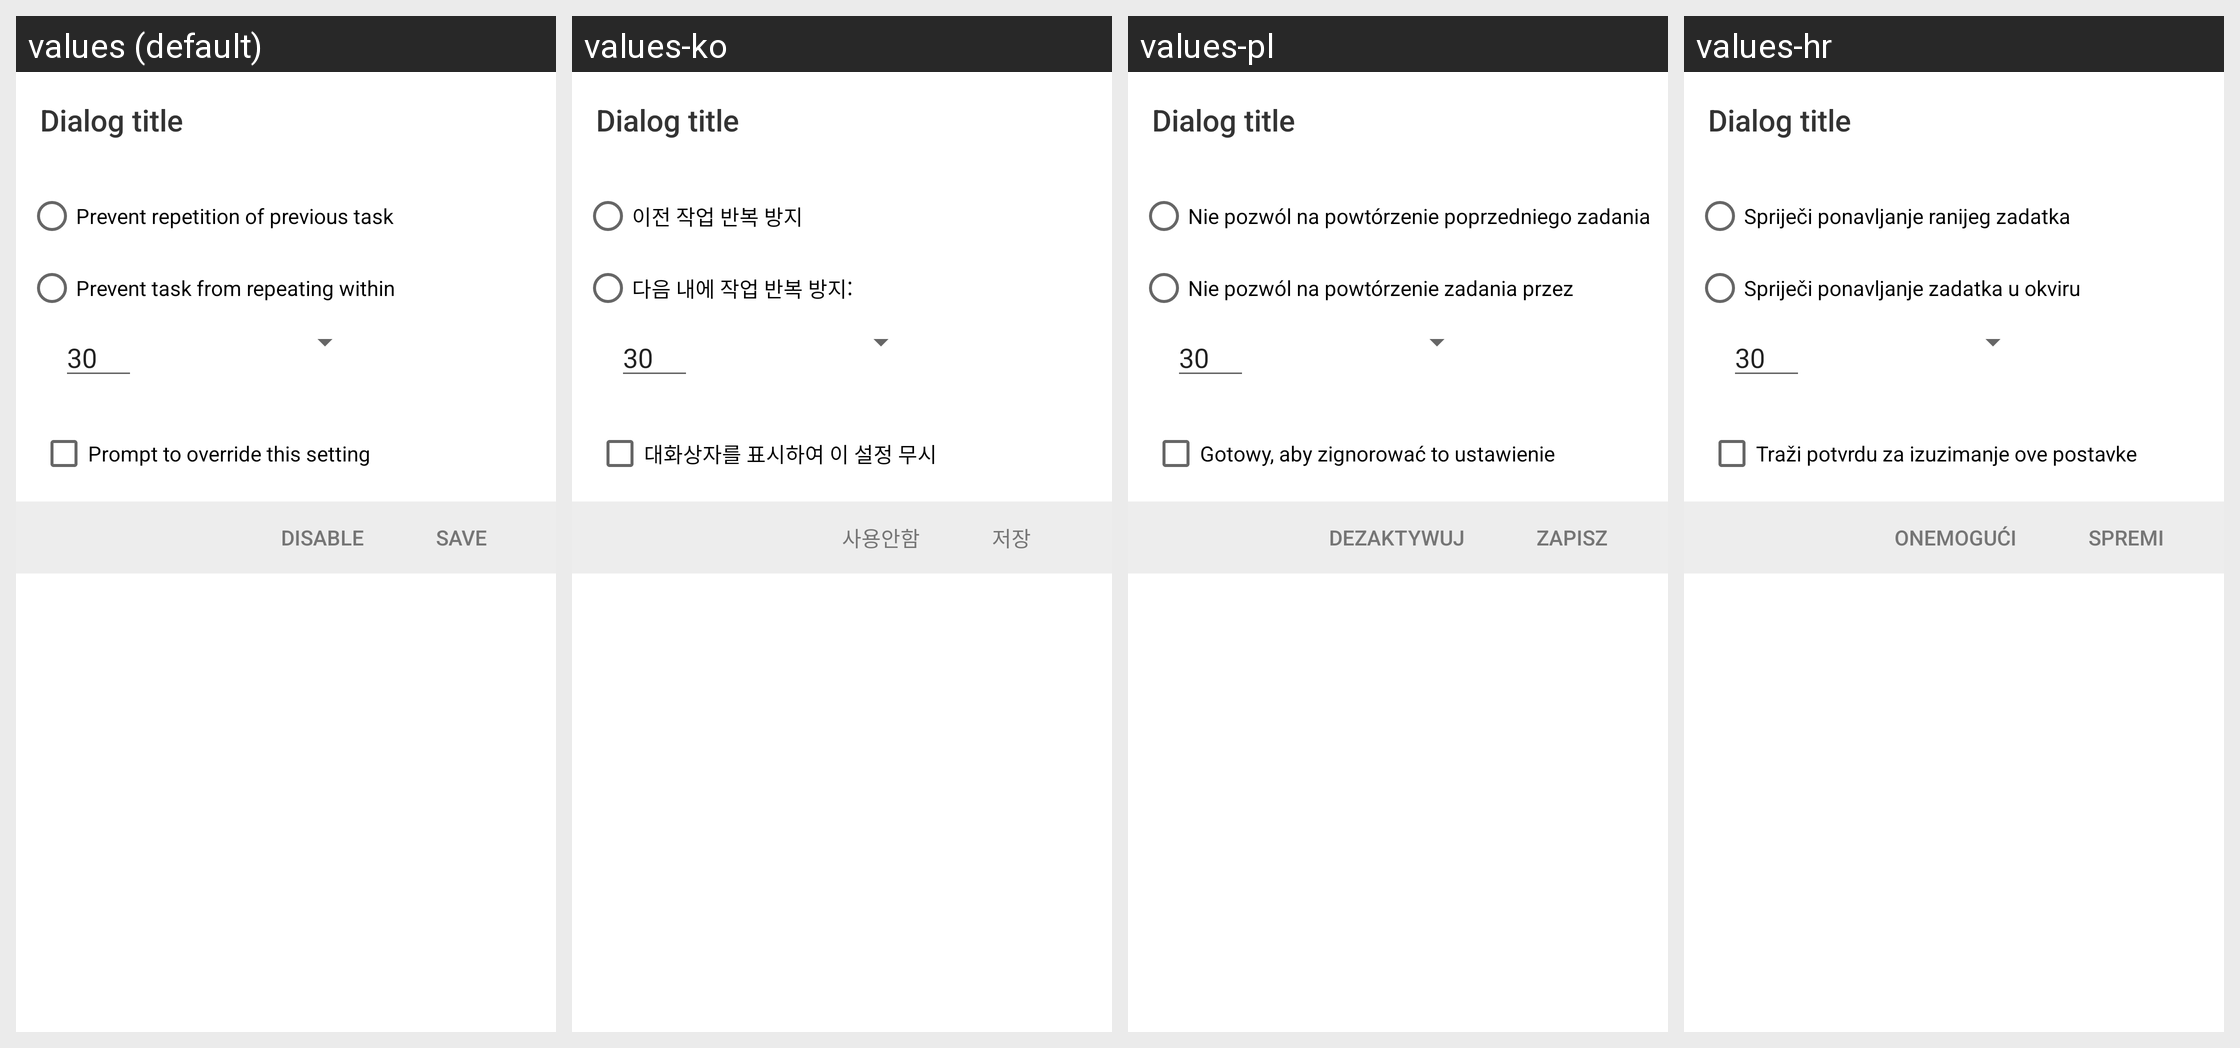

Translations of the strings shown on this Android screen, per locale in the grid:
Android screen res/layout/dialog_rate_limit.xml rendered under 4 locales, left to right: values (default), values-ko, values-pl, values-hr. Device: Nexus 5 (rendered at 1080×1920; each locale shown at half size, 540×960, under a caption strip naming it); theme Theme.MaterialComponents.DayNight.NoActionBar.
Other locales in the repository, not shown: values-da, values-de, values-el, values-es, values-fr, values-hu, values-it, values-ja, values-nl, values-pt, values-ru, values-zh-rCN, values-zh-rTW.
Strings drawn on this screen, with the default value and each locale's value (text and hints the layout hard-codes, and strings that could not be matched under every locale, appear in the picture but are not listed):

ignore_duplicate_check
  values: Prevent repetition of previous task
  values-ko: 이전 작업 반복 방지
  values-pl: Nie pozwól na powtórzenie poprzedniego zadania
  values-hr: Spriječi ponavljanje ranijeg zadatka

if_read_again
  values: Prevent task from repeating within
  values-ko: 다음 내에 작업 반복 방지:
  values-pl: Nie pozwól na powtórzenie zadania przez
  values-hr: Spriječi ponavljanje zadatka u okviru

limitThreshholdOverride
  values: Prompt to override this setting
  values-ko: 대화상자를 표시하여 이 설정 무시
  values-pl: Gotowy, aby zignorować to ustawienie
  values-hr: Traži potvrdu za izuzimanje ove postavke

layoutPreferencesRateLimitingDisable
  values: Disable
  values-ko: 사용안함
  values-pl: Dezaktywuj
  values-hr: Onemogući

layoutPreferencesRateLimitingEnable
  values: Save
  values-ko: 저장
  values-pl: Zapisz
  values-hr: Spremi
